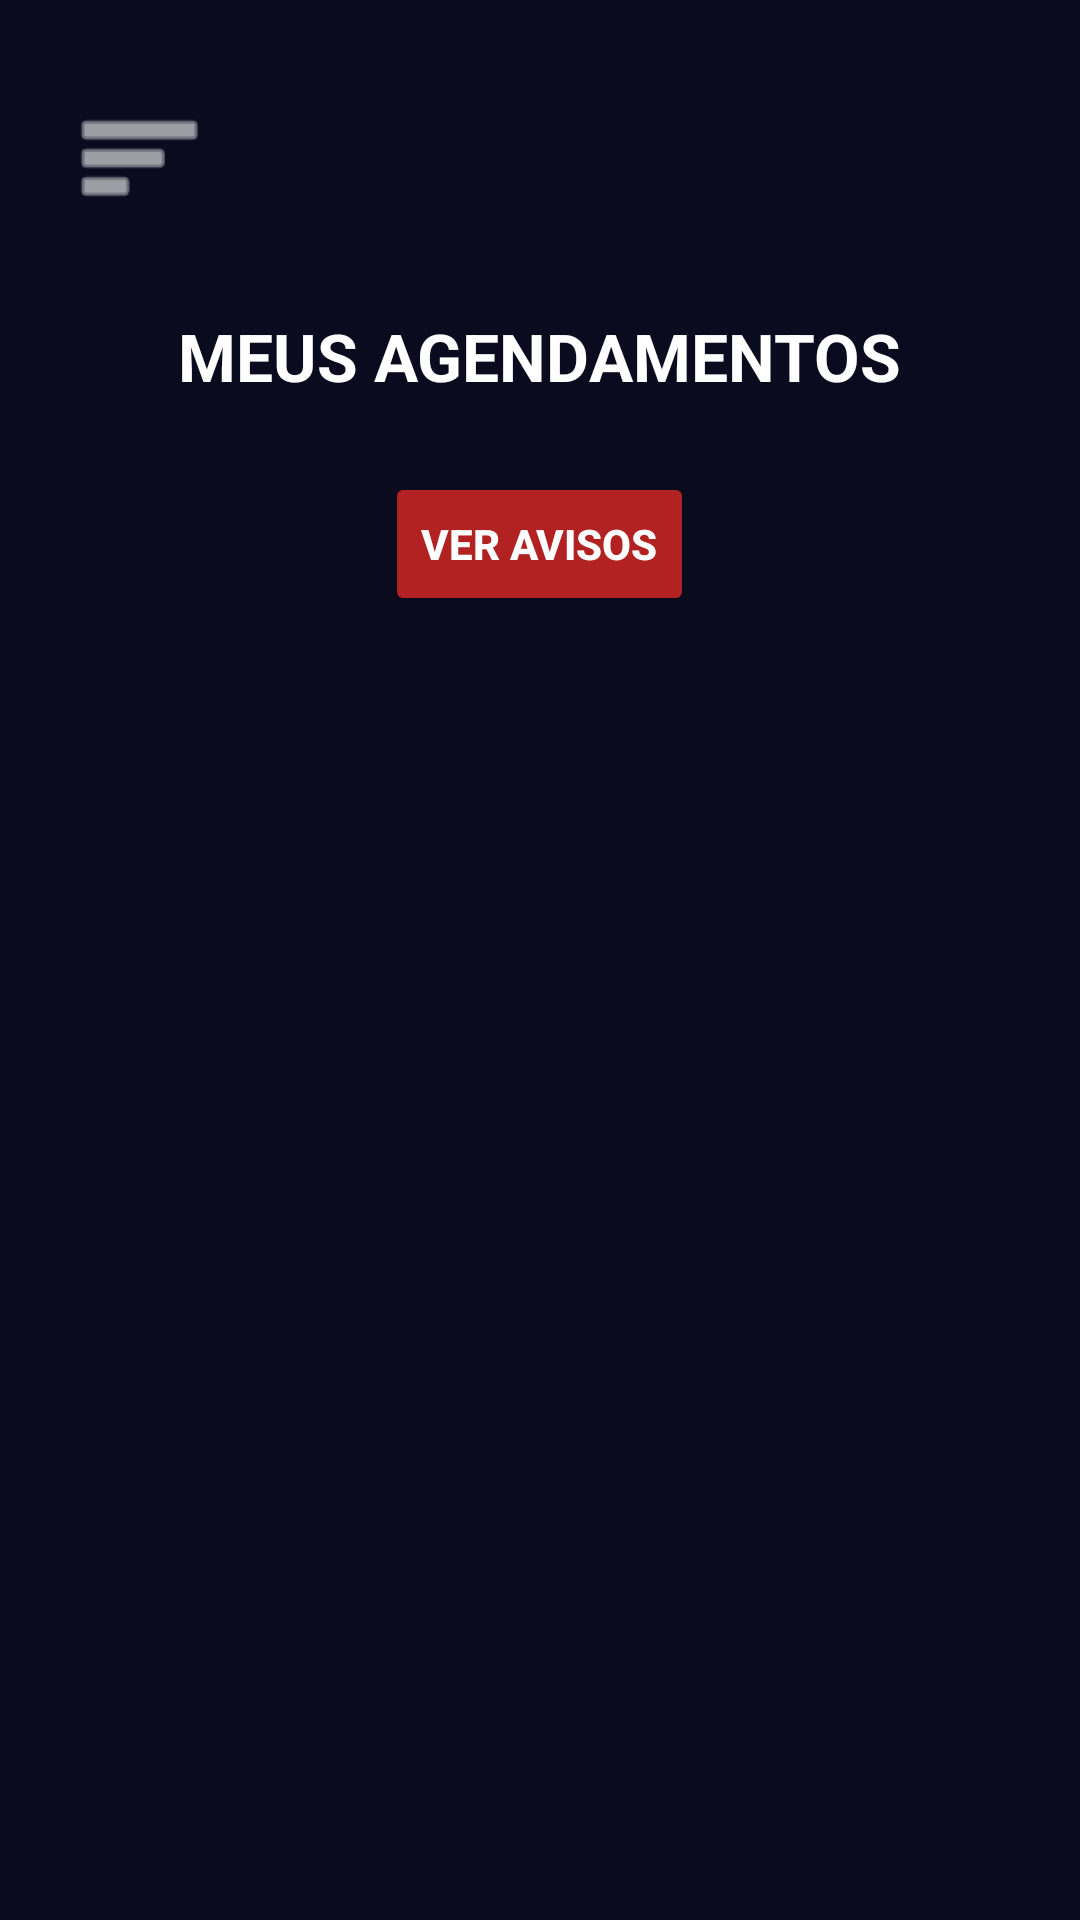

Layout XML and referenced resources for this Android screen:
<!-- AndroidManifest.xml: application theme Theme.Lsbarver -->
<!-- res/layout/activity_meus_agendamentos.xml -->
<?xml version="1.0" encoding="utf-8"?>
<androidx.drawerlayout.widget.DrawerLayout
    xmlns:android="http://schemas.android.com/apk/res/android"
    xmlns:app="http://schemas.android.com/apk/res-auto"
    android:id="@+id/drawer_layout"
    android:layout_width="match_parent"
    android:layout_height="match_parent"
    android:background="#0A0B1E"
    android:fitsSystemWindows="true">

    <RelativeLayout
        android:layout_width="match_parent"
        android:layout_height="match_parent">

        <ImageView
            android:id="@+id/btn_menu_hamburger"
            android:layout_width="45dp"
            android:layout_height="45dp"
            android:layout_marginTop="30dp"
            android:layout_marginStart="24dp"
            android:layout_alignParentTop="true"
            android:layout_alignParentStart="true"
            app:srcCompat="@android:drawable/ic_menu_sort_by_size"
            app:tint="#FFFFFF"
            android:background="?attr/selectableItemBackgroundBorderless"
            android:clickable="true"
            android:focusable="true"/>

        <ScrollView
            android:layout_width="match_parent"
            android:layout_height="match_parent"
            android:fillViewport="true"
            android:layout_marginTop="80dp">

            <LinearLayout
                android:layout_width="match_parent"
                android:layout_height="wrap_content"
                android:orientation="vertical"
                android:padding="24dp">

                <TextView
                    android:id="@+id/tv_titulo_meus_agendamentos"
                    android:layout_width="wrap_content"
                    android:layout_height="wrap_content"
                    android:text="MEUS AGENDAMENTOS"
                    android:textSize="22sp"
                    android:textStyle="bold"
                    android:textColor="#FFFFFF"
                    android:layout_gravity="center_horizontal"
                    android:layout_marginBottom="24dp" />

                <Button
                    android:id="@+id/btn_ir_para_avisos"
                    android:layout_width="wrap_content"
                    android:layout_height="wrap_content"
                    android:text="Ver Avisos"
                    app:backgroundTint="#B22222"
                    android:textColor="#FFFFFF"
                    android:textStyle="bold"
                    android:layout_gravity="center_horizontal"
                    android:layout_marginBottom="16dp"/>

                <ListView
                    android:id="@+id/list_agendamentos"
                    android:layout_width="match_parent"
                    android:layout_height="wrap_content"
                    android:divider="@android:color/transparent"
                    android:dividerHeight="10dp" />

                <TextView
                    android:id="@+id/tv_sem_meus_agendamentos"
                    android:layout_width="match_parent"
                    android:layout_height="wrap_content"
                    android:text="Você ainda não possui agendamentos."
                    android:textColor="#B0C4DE"
                    android:textSize="16sp"
                    android:gravity="center"
                    android:visibility="gone"
                    android:layout_marginTop="40dp"/>

            </LinearLayout>
        </ScrollView>
    </RelativeLayout>

    <com.google.android.material.navigation.NavigationView
        android:id="@+id/nav_view"
        android:layout_width="wrap_content"
        android:layout_height="match_parent"
        android:layout_gravity="start"
        android:background="#161830"
        app:itemTextColor="#FFFFFF"
        app:itemIconTint="#FFFFFF"
        app:menu="@menu/menu_lateral" />

</androidx.drawerlayout.widget.DrawerLayout>
<!-- resources referenced by this layout -->
<resources>
  <style name="Theme.Lsbarver" parent="Base.Theme.Lsbarver" />
  <style name="Base.Theme.Lsbarver" parent="Theme.Material3.DayNight.NoActionBar">
          
          
      </style>
</resources>
